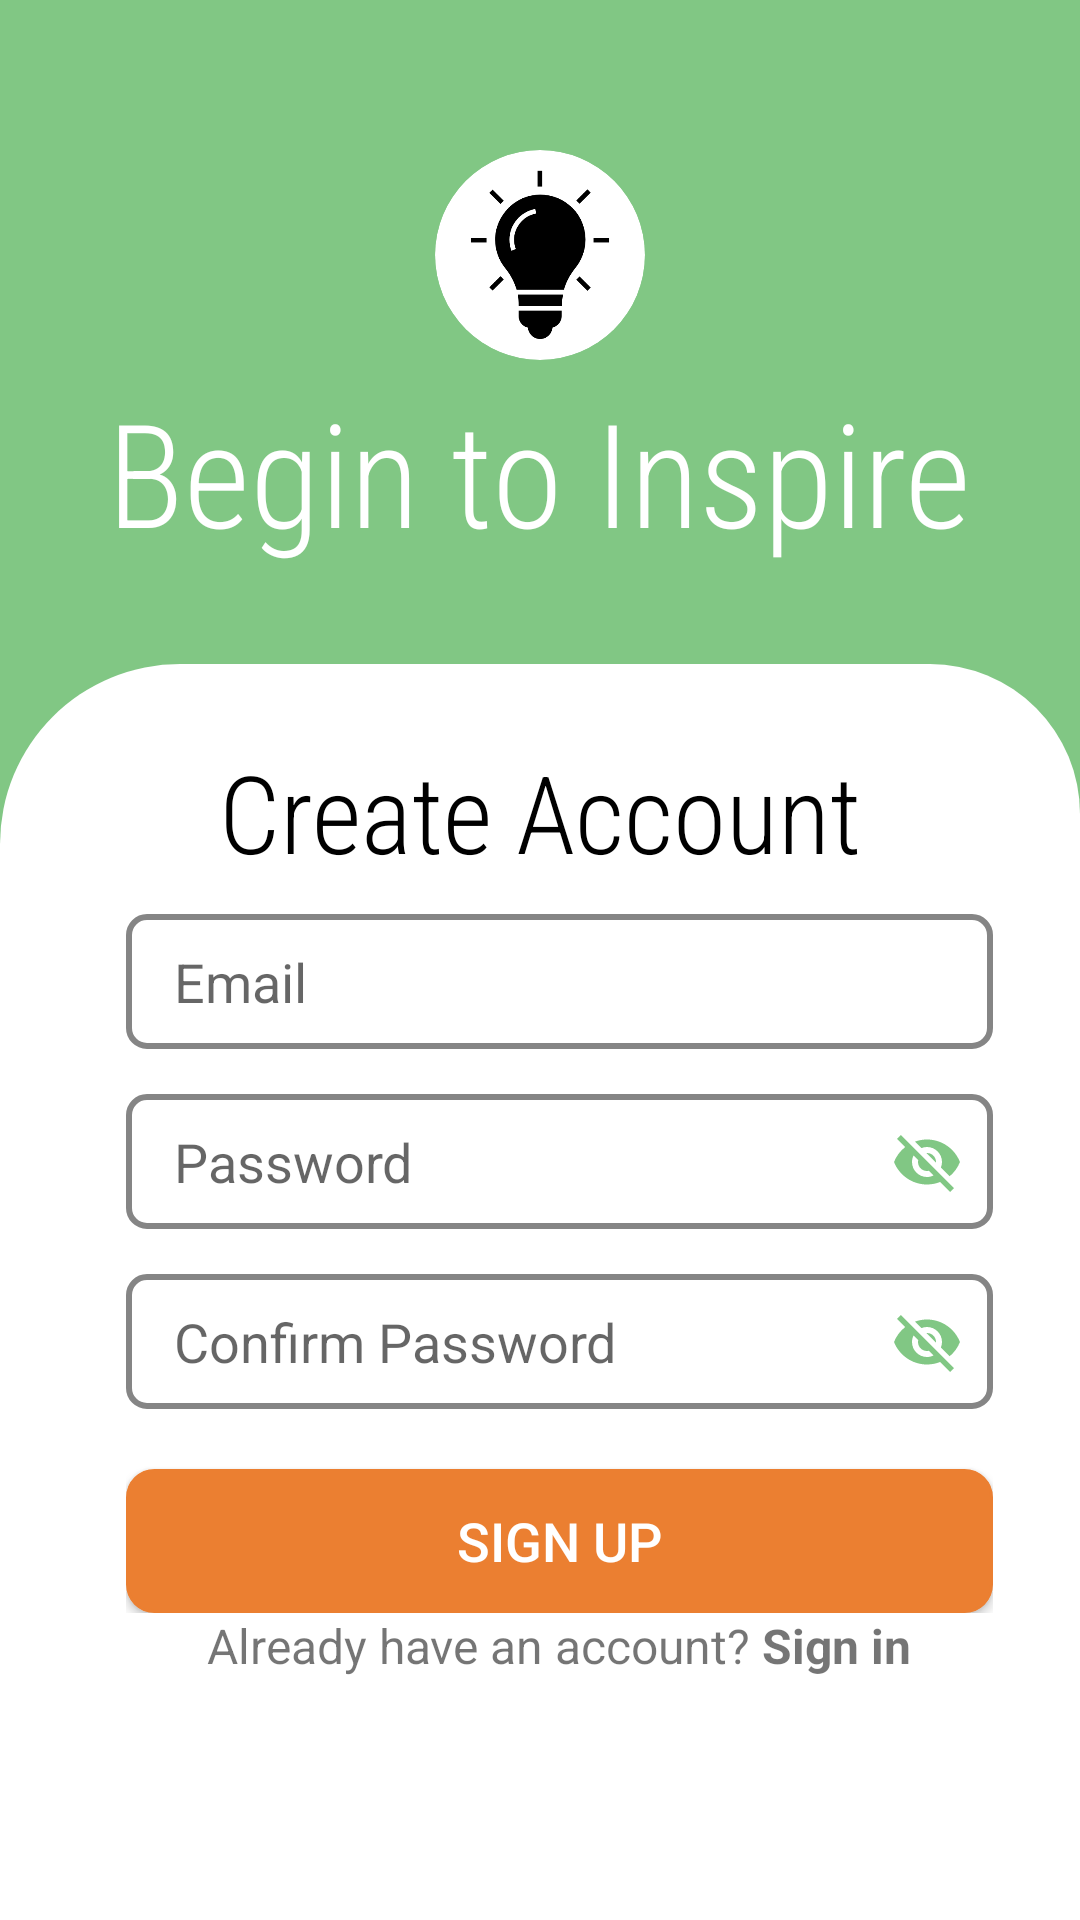

Write the Android layout XML for this screen, with the resource values it uses.
<!-- AndroidManifest.xml: application theme Theme.InspireMe -->
<!-- res/layout/activity_register.xml -->
<?xml version="1.0" encoding="utf-8"?>
<androidx.constraintlayout.widget.ConstraintLayout
    xmlns:android="http://schemas.android.com/apk/res/android"
    xmlns:app="http://schemas.android.com/apk/res-auto"
    android:id="@+id/registerContainer"
    android:layout_width="match_parent"
    android:layout_height="match_parent">

<androidx.constraintlayout.widget.ConstraintLayout
    android:background="@color/green"
    android:layout_width="match_parent"
    android:layout_height="match_parent">

    <LinearLayout
        android:id="@+id/Header"
        android:layout_width="match_parent"
        android:layout_height="wrap_content"
        android:orientation="vertical"
        app:layout_constraintBottom_toTopOf="@id/Body"
        app:layout_constraintEnd_toEndOf="parent"
        app:layout_constraintStart_toStartOf="parent"
        app:layout_constraintTop_toTopOf="parent">

        <ImageView
            android:layout_width="70dp"
            android:layout_height="70dp"
            android:layout_gravity="center"
            android:layout_marginTop="50dp"
            android:layout_marginBottom="5dp"
            android:background="@drawable/circle_border"
            android:clipToOutline="true"
            android:src="@drawable/app_logo" />

        <TextView
            android:layout_width="wrap_content"
            android:layout_height="wrap_content"
            android:layout_gravity="center"
            android:layout_marginBottom="32dp"
            android:fontFamily="sans-serif-condensed-light"
            android:text="Begin to Inspire"
            android:textColor="@color/white"
            android:textSize="48dp" />

    </LinearLayout>

    <LinearLayout
        android:id="@+id/Body"
        android:layout_width="match_parent"
        android:layout_height="0dp"
        android:background="@drawable/login_widget"
        android:orientation="vertical"
        android:padding="15dp"
        app:layout_constraintTop_toBottomOf="@id/Header"
        app:layout_constraintBottom_toBottomOf="parent"
        app:layout_constraintEnd_toEndOf="parent"
        app:layout_constraintStart_toStartOf="parent">

        <TextView
            android:layout_width="wrap_content"
            android:layout_height="wrap_content"
            android:layout_gravity="center"
            android:fontFamily="sans-serif-condensed-light"
            android:text="Create Account"
            android:textColor="@color/black"
            android:padding="10dp"
            android:textSize="36dp" />

        <LinearLayout
            android:id="@+id/Body1"
            android:layout_width="match_parent"
            android:layout_height="wrap_content"
            android:layout_marginHorizontal="12dp"
            android:layout_marginStart="27dp"
            android:layout_marginEnd="14dp"
            android:orientation="vertical">

            <EditText
                android:id="@+id/Username"
                android:layout_width="match_parent"
                android:layout_height="45dp"
                android:layout_gravity="center_horizontal"
                android:layout_marginBottom="15dp"
                android:background="@drawable/border"
                android:hint="Email"
                android:paddingLeft="16dp"
                android:singleLine="true" />

            <androidx.constraintlayout.widget.ConstraintLayout
                android:layout_width="match_parent"
                android:layout_height="wrap_content"
                android:layout_marginBottom="15dp">

                <EditText
                    android:id="@+id/Password"
                    android:layout_width="match_parent"
                    android:layout_height="45dp"
                    android:layout_gravity="center_horizontal"
                    android:background="@drawable/border"
                    android:hint="Password"
                    android:inputType="textPassword"
                    android:paddingLeft="16dp"
                    android:paddingRight="50dp"
                    android:singleLine="true"
                    app:layout_constraintStart_toStartOf="parent"
                    app:layout_constraintTop_toTopOf="parent"/>

                <ImageButton
                    android:id="@+id/togglePassword"
                    android:layout_width="wrap_content"
                    android:layout_height="wrap_content"
                    android:layout_gravity="center_vertical|end"
                    android:background="?attr/selectableItemBackgroundBorderless"
                    android:contentDescription="Toggle password visibility"
                    android:padding="10dp"
                    android:src="@drawable/ic_visibility_off"
                    app:layout_constraintBottom_toBottomOf="@id/Password"
                    app:layout_constraintEnd_toEndOf="@id/Password"
                    app:layout_constraintTop_toTopOf="@id/Password"/>

            </androidx.constraintlayout.widget.ConstraintLayout>

            <androidx.constraintlayout.widget.ConstraintLayout
                android:layout_width="match_parent"
                android:layout_height="wrap_content">

                <EditText
                    android:id="@+id/ConfirmPassword"
                    android:layout_width="match_parent"
                    android:layout_height="45dp"
                    android:layout_gravity="center_horizontal"
                    android:background="@drawable/border"
                    android:hint="Confirm Password"
                    android:inputType="textPassword"
                    android:paddingLeft="16dp"
                    android:paddingRight="50dp"
                    android:singleLine="true"
                    app:layout_constraintStart_toStartOf="parent"
                    app:layout_constraintTop_toTopOf="parent"/>

                <ImageButton
                    android:id="@+id/toggleConfirmPassword"
                    android:layout_width="wrap_content"
                    android:layout_height="wrap_content"
                    android:layout_gravity="center_vertical|end"
                    android:background="?attr/selectableItemBackgroundBorderless"
                    android:contentDescription="Toggle password visibility"
                    android:padding="10dp"
                    android:src="@drawable/ic_visibility_off"
                    app:layout_constraintBottom_toBottomOf="@id/ConfirmPassword"
                    app:layout_constraintEnd_toEndOf="@id/ConfirmPassword"
                    app:layout_constraintTop_toTopOf="@id/ConfirmPassword"/>

            </androidx.constraintlayout.widget.ConstraintLayout>

        </LinearLayout>

        <LinearLayout
            android:id="@+id/Body2"
            android:layout_width="match_parent"
            android:layout_height="wrap_content"
            android:layout_marginHorizontal="12dp"
            android:layout_marginStart="27dp"
            android:layout_marginEnd="14dp"
            android:orientation="vertical">

            <android.widget.Button
                android:id="@+id/SignupButton"
                android:layout_width="match_parent"
                android:layout_height="match_parent"
                android:layout_gravity="center"
                android:layout_marginTop="20dp"
                android:background="@drawable/forbuttons"
                android:text="Sign Up"
                android:textColor="@color/white"
                android:textSize="18sp" />

        </LinearLayout>

        <LinearLayout
            android:id="@+id/Footer"
            android:layout_width="match_parent"
            android:layout_height="wrap_content"
            android:layout_marginHorizontal="12dp"
            android:layout_marginStart="27dp"
            android:layout_marginEnd="14dp"
            android:gravity="center"
            android:orientation="horizontal">

            <TextView
                android:layout_width="wrap_content"
                android:layout_height="wrap_content"
                android:text="Already have an account?"
                android:textSize="16dp" />

            <TextView
                android:id="@+id/SigninText"
                android:layout_width="wrap_content"
                android:layout_height="wrap_content"
                android:clickable="true"
                android:text=" Sign in"
                android:textSize="16dp"
                android:textStyle="bold" />

        </LinearLayout>



    </LinearLayout>


</androidx.constraintlayout.widget.ConstraintLayout>

    <ProgressBar
        android:id="@+id/progressBar"
        style="?android:attr/progressBarStyle"
        android:layout_width="wrap_content"
        android:layout_height="wrap_content"
        android:visibility="gone"
        app:layout_constraintTop_toTopOf="parent"
        app:layout_constraintBottom_toBottomOf="parent"
        app:layout_constraintStart_toStartOf="parent"/>

</androidx.constraintlayout.widget.ConstraintLayout>
<!-- resources referenced by this layout -->
<resources>
  <color name="black">#FF000000</color>
  <color name="green">#81C784</color>
  <color name="white">#FFFFFFFF</color>
  <!-- drawable app_logo: png bitmap (drawable, 10116 bytes) -->
  <!-- drawable border (drawable) -->
  <?xml version="1.0" encoding="utf-8"?>
  <shape xmlns:android="http://schemas.android.com/apk/res/android"
      android:shape="rectangle">
      <stroke
          android:color="#858585"
          android:width="2dp"
          />
      <corners android:radius="6dp"/>
      <solid android:color="@color/white"/>
  
  
  </shape>
  <!-- drawable circle_border (drawable) -->
  <?xml version="1.0" encoding="utf-8"?>
  <shape xmlns:android="http://schemas.android.com/apk/res/android">
      <solid android:color="#FFFFFF" />
      <stroke
          android:color="#000000"
      android:width="0dp" />
      <corners android:radius="3000dp" />
  </shape>
  <!-- drawable forbuttons (drawable) -->
  <?xml version="1.0" encoding="utf-8"?>
  <shape xmlns:android="http://schemas.android.com/apk/res/android"
      android:shape="rectangle">
      <stroke
          android:width="1dp"
          android:color="#eb7f31"/>
      <corners android:radius="9dp"/>
      <solid android:color="#eb7f31"/>
  
  
  </shape>
  <!-- drawable ic_visibility_off (drawable) -->
  <vector xmlns:android="http://schemas.android.com/apk/res/android" android:height="24dp" android:tint="#81C784" android:viewportHeight="24" android:viewportWidth="24" android:width="24dp">
        
      <path android:fillColor="@android:color/white" android:pathData="M12,7c2.76,0 5,2.24 5,5 0,0.65 -0.13,1.26 -0.36,1.83l2.92,2.92c1.51,-1.26 2.7,-2.89 3.43,-4.75 -1.73,-4.39 -6,-7.5 -11,-7.5 -1.4,0 -2.74,0.25 -3.98,0.7l2.16,2.16C10.74,7.13 11.35,7 12,7zM2,4.27l2.28,2.28 0.46,0.46C3.08,8.3 1.78,10.02 1,12c1.73,4.39 6,7.5 11,7.5 1.55,0 3.03,-0.3 4.38,-0.84l0.42,0.42L19.73,22 21,20.73 3.27,3 2,4.27zM7.53,9.8l1.55,1.55c-0.05,0.21 -0.08,0.43 -0.08,0.65 0,1.66 1.34,3 3,3 0.22,0 0.44,-0.03 0.65,-0.08l1.55,1.55c-0.67,0.33 -1.41,0.53 -2.2,0.53 -2.76,0 -5,-2.24 -5,-5 0,-0.79 0.2,-1.53 0.53,-2.2zM11.84,9.02l3.15,3.15 0.02,-0.16c0,-1.66 -1.34,-3 -3,-3l-0.17,0.01z"/>
      
  </vector>
  <!-- drawable login_widget (drawable) -->
  <?xml version="1.0" encoding="utf-8"?>
  <shape xmlns:android="http://schemas.android.com/apk/res/android">
      <solid android:color="@color/white"/>
      <corners android:topLeftRadius="60dp"
              android:topRightRadius="50dp"/>
  </shape>
  <style name="Theme.InspireMe" parent="Base.Theme.InspireMe" />
  <style name="Base.Theme.InspireMe" parent="Theme.MaterialComponents.Light">
  
          
          
          <item name="windowActionBar">false</item>
          <item name="windowNoTitle">true</item>
      </style>
</resources>
